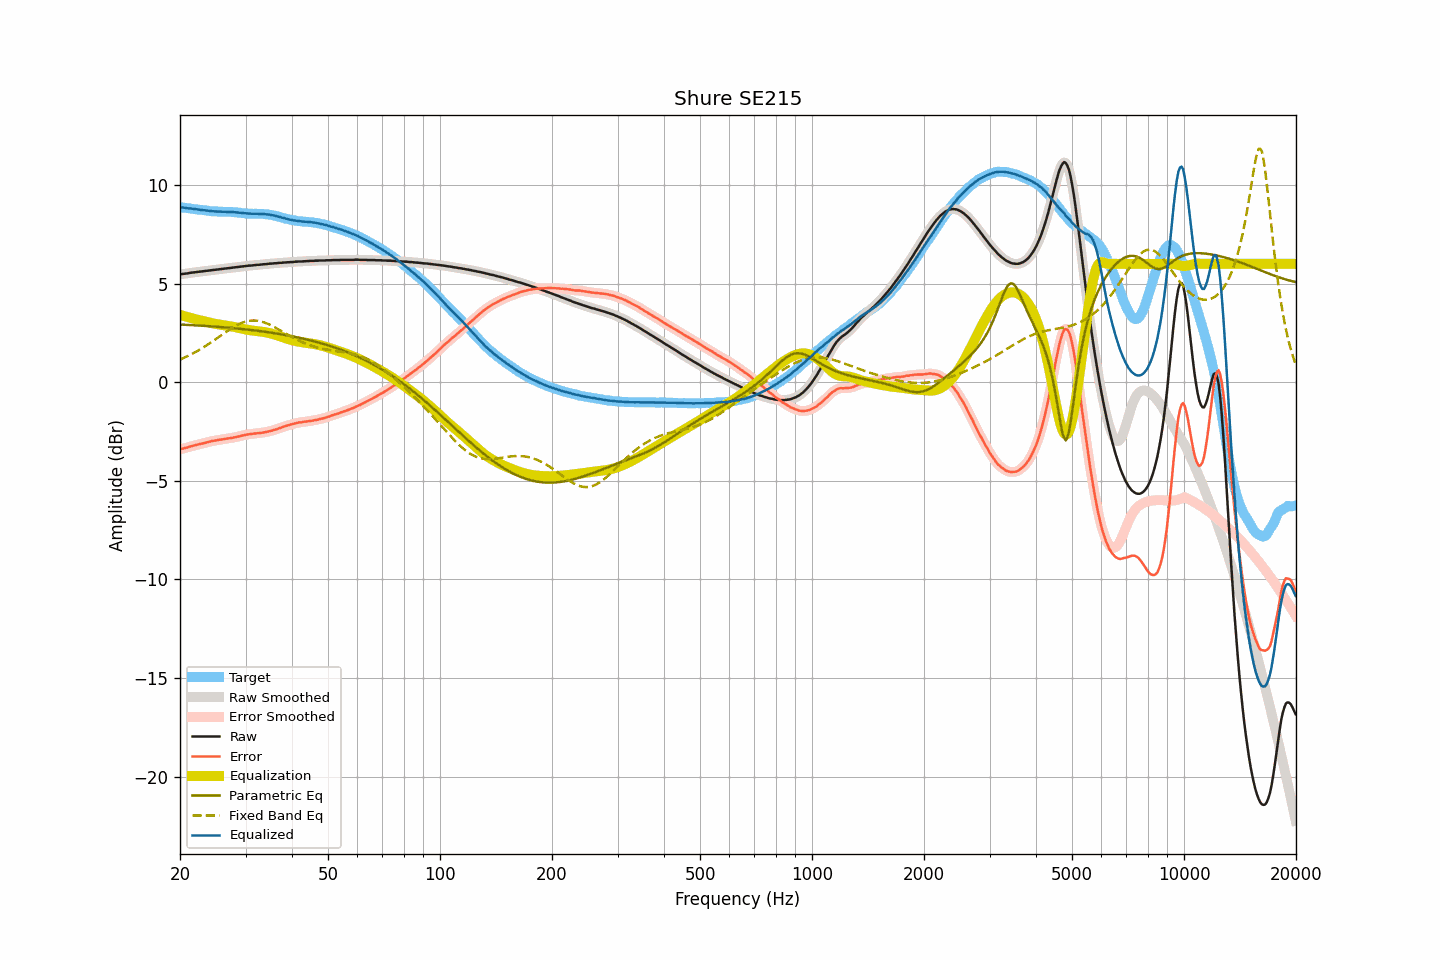

Values plotted in this chart, from the file beside it:
frequency, raw, smoothed, error, error_smoothed, equalization, parametric_eq, fixed_band_eq, equalized_raw, equalized_smoothed, target
20.00, 5.47, 5.47, -3.41, -3.40, 3.41, 2.92, 1.15, 8.88, 8.88, 8.88
20.20, 5.48, 5.48, -3.38, -3.39, 3.39, 2.92, 1.18, 8.87, 8.87, 8.87
20.40, 5.49, 5.49, -3.36, -3.37, 3.36, 2.92, 1.22, 8.85, 8.85, 8.85
20.61, 5.50, 5.50, -3.34, -3.34, 3.34, 2.91, 1.25, 8.84, 8.84, 8.84
20.81, 5.51, 5.51, -3.32, -3.32, 3.32, 2.91, 1.29, 8.83, 8.83, 8.83
21.02, 5.52, 5.52, -3.30, -3.30, 3.30, 2.90, 1.33, 8.82, 8.82, 8.82
21.23, 5.54, 5.54, -3.27, -3.27, 3.27, 2.90, 1.37, 8.81, 8.81, 8.81
21.44, 5.55, 5.55, -3.25, -3.25, 3.25, 2.89, 1.41, 8.80, 8.80, 8.80
21.66, 5.56, 5.56, -3.23, -3.23, 3.23, 2.89, 1.45, 8.79, 8.79, 8.79
21.87, 5.57, 5.57, -3.21, -3.21, 3.21, 2.89, 1.50, 8.78, 8.78, 8.78
22.09, 5.58, 5.58, -3.19, -3.19, 3.19, 2.88, 1.54, 8.77, 8.77, 8.77
22.31, 5.59, 5.59, -3.16, -3.16, 3.17, 2.88, 1.59, 8.76, 8.76, 8.76
22.54, 5.60, 5.60, -3.14, -3.14, 3.15, 2.87, 1.64, 8.75, 8.75, 8.75
22.76, 5.61, 5.61, -3.12, -3.13, 3.13, 2.87, 1.69, 8.74, 8.74, 8.73
22.99, 5.62, 5.62, -3.11, -3.11, 3.11, 2.86, 1.74, 8.73, 8.73, 8.73
23.22, 5.63, 5.63, -3.09, -3.09, 3.09, 2.86, 1.79, 8.72, 8.72, 8.72
23.45, 5.64, 5.64, -3.07, -3.07, 3.07, 2.85, 1.84, 8.71, 8.71, 8.71
23.69, 5.65, 5.65, -3.05, -3.05, 3.05, 2.85, 1.89, 8.70, 8.70, 8.70
23.92, 5.66, 5.66, -3.03, -3.03, 3.03, 2.84, 1.95, 8.69, 8.69, 8.69
24.16, 5.67, 5.67, -3.00, -3.00, 3.01, 2.83, 2.00, 8.68, 8.68, 8.68
24.40, 5.68, 5.68, -2.98, -2.99, 2.99, 2.83, 2.06, 8.67, 8.67, 8.66
24.65, 5.69, 5.69, -2.97, -2.97, 2.97, 2.82, 2.11, 8.66, 8.66, 8.66
24.89, 5.70, 5.70, -2.96, -2.96, 2.96, 2.82, 2.17, 8.66, 8.66, 8.66
25.14, 5.71, 5.71, -2.95, -2.94, 2.94, 2.81, 2.23, 8.65, 8.65, 8.66
25.39, 5.72, 5.72, -2.93, -2.93, 2.93, 2.80, 2.29, 8.65, 8.65, 8.65
25.65, 5.73, 5.73, -2.91, -2.92, 2.92, 2.80, 2.34, 8.65, 8.65, 8.65
25.91, 5.74, 5.74, -2.90, -2.90, 2.90, 2.79, 2.40, 8.65, 8.65, 8.64
26.16, 5.75, 5.75, -2.89, -2.89, 2.89, 2.78, 2.46, 8.64, 8.64, 8.64
26.43, 5.76, 5.76, -2.88, -2.88, 2.88, 2.78, 2.52, 8.64, 8.64, 8.64
26.69, 5.77, 5.77, -2.87, -2.87, 2.87, 2.77, 2.57, 8.64, 8.64, 8.64
26.96, 5.78, 5.78, -2.85, -2.85, 2.85, 2.76, 2.63, 8.64, 8.64, 8.64
27.23, 5.79, 5.79, -2.84, -2.84, 2.84, 2.76, 2.68, 8.63, 8.63, 8.63
27.50, 5.80, 5.80, -2.83, -2.83, 2.83, 2.75, 2.73, 8.63, 8.63, 8.63
27.77, 5.81, 5.81, -2.82, -2.82, 2.81, 2.74, 2.78, 8.63, 8.63, 8.63
28.05, 5.82, 5.82, -2.80, -2.80, 2.80, 2.73, 2.83, 8.62, 8.62, 8.62
28.33, 5.83, 5.83, -2.78, -2.78, 2.78, 2.73, 2.88, 8.61, 8.61, 8.61
28.62, 5.84, 5.84, -2.76, -2.76, 2.76, 2.72, 2.92, 8.60, 8.60, 8.60
28.90, 5.85, 5.85, -2.75, -2.74, 2.74, 2.71, 2.96, 8.59, 8.59, 8.60
29.19, 5.86, 5.86, -2.72, -2.72, 2.72, 2.70, 2.99, 8.58, 8.58, 8.59
29.48, 5.87, 5.87, -2.70, -2.70, 2.70, 2.69, 3.02, 8.58, 8.58, 8.57
29.78, 5.88, 5.88, -2.69, -2.68, 2.69, 2.68, 3.05, 8.57, 8.57, 8.57
30.08, 5.89, 5.89, -2.67, -2.67, 2.67, 2.68, 3.08, 8.56, 8.56, 8.56
30.38, 5.90, 5.90, -2.65, -2.65, 2.66, 2.67, 3.10, 8.56, 8.56, 8.55
30.68, 5.91, 5.91, -2.64, -2.64, 2.64, 2.66, 3.11, 8.55, 8.55, 8.55
30.99, 5.91, 5.91, -2.63, -2.63, 2.63, 2.65, 3.12, 8.54, 8.54, 8.55
31.30, 5.92, 5.92, -2.62, -2.62, 2.62, 2.64, 3.13, 8.54, 8.54, 8.54
31.61, 5.93, 5.93, -2.61, -2.61, 2.61, 2.63, 3.13, 8.54, 8.54, 8.54
31.93, 5.94, 5.94, -2.60, -2.60, 2.60, 2.62, 3.12, 8.54, 8.54, 8.54
32.24, 5.95, 5.95, -2.59, -2.59, 2.59, 2.61, 3.12, 8.54, 8.54, 8.54
32.57, 5.95, 5.95, -2.58, -2.58, 2.58, 2.60, 3.10, 8.54, 8.54, 8.54
32.89, 5.96, 5.96, -2.58, -2.58, 2.57, 2.59, 3.09, 8.54, 8.54, 8.54
33.22, 5.97, 5.97, -2.56, -2.57, 2.56, 2.58, 3.06, 8.53, 8.53, 8.54
33.55, 5.98, 5.98, -2.55, -2.55, 2.55, 2.57, 3.04, 8.53, 8.53, 8.53
33.89, 5.98, 5.98, -2.53, -2.54, 2.54, 2.55, 3.01, 8.52, 8.52, 8.52
34.23, 5.99, 5.99, -2.52, -2.52, 2.52, 2.54, 2.98, 8.51, 8.51, 8.51
34.57, 6.00, 6.00, -2.50, -2.50, 2.50, 2.53, 2.94, 8.50, 8.50, 8.51
34.92, 6.01, 6.01, -2.48, -2.48, 2.48, 2.52, 2.91, 8.49, 8.49, 8.49
35.27, 6.01, 6.02, -2.46, -2.46, 2.46, 2.51, 2.87, 8.47, 8.48, 8.47
35.62, 6.02, 6.02, -2.44, -2.44, 2.44, 2.49, 2.83, 8.46, 8.46, 8.46
35.97, 6.03, 6.03, -2.41, -2.41, 2.41, 2.48, 2.78, 8.44, 8.44, 8.44
... 635 more rows
